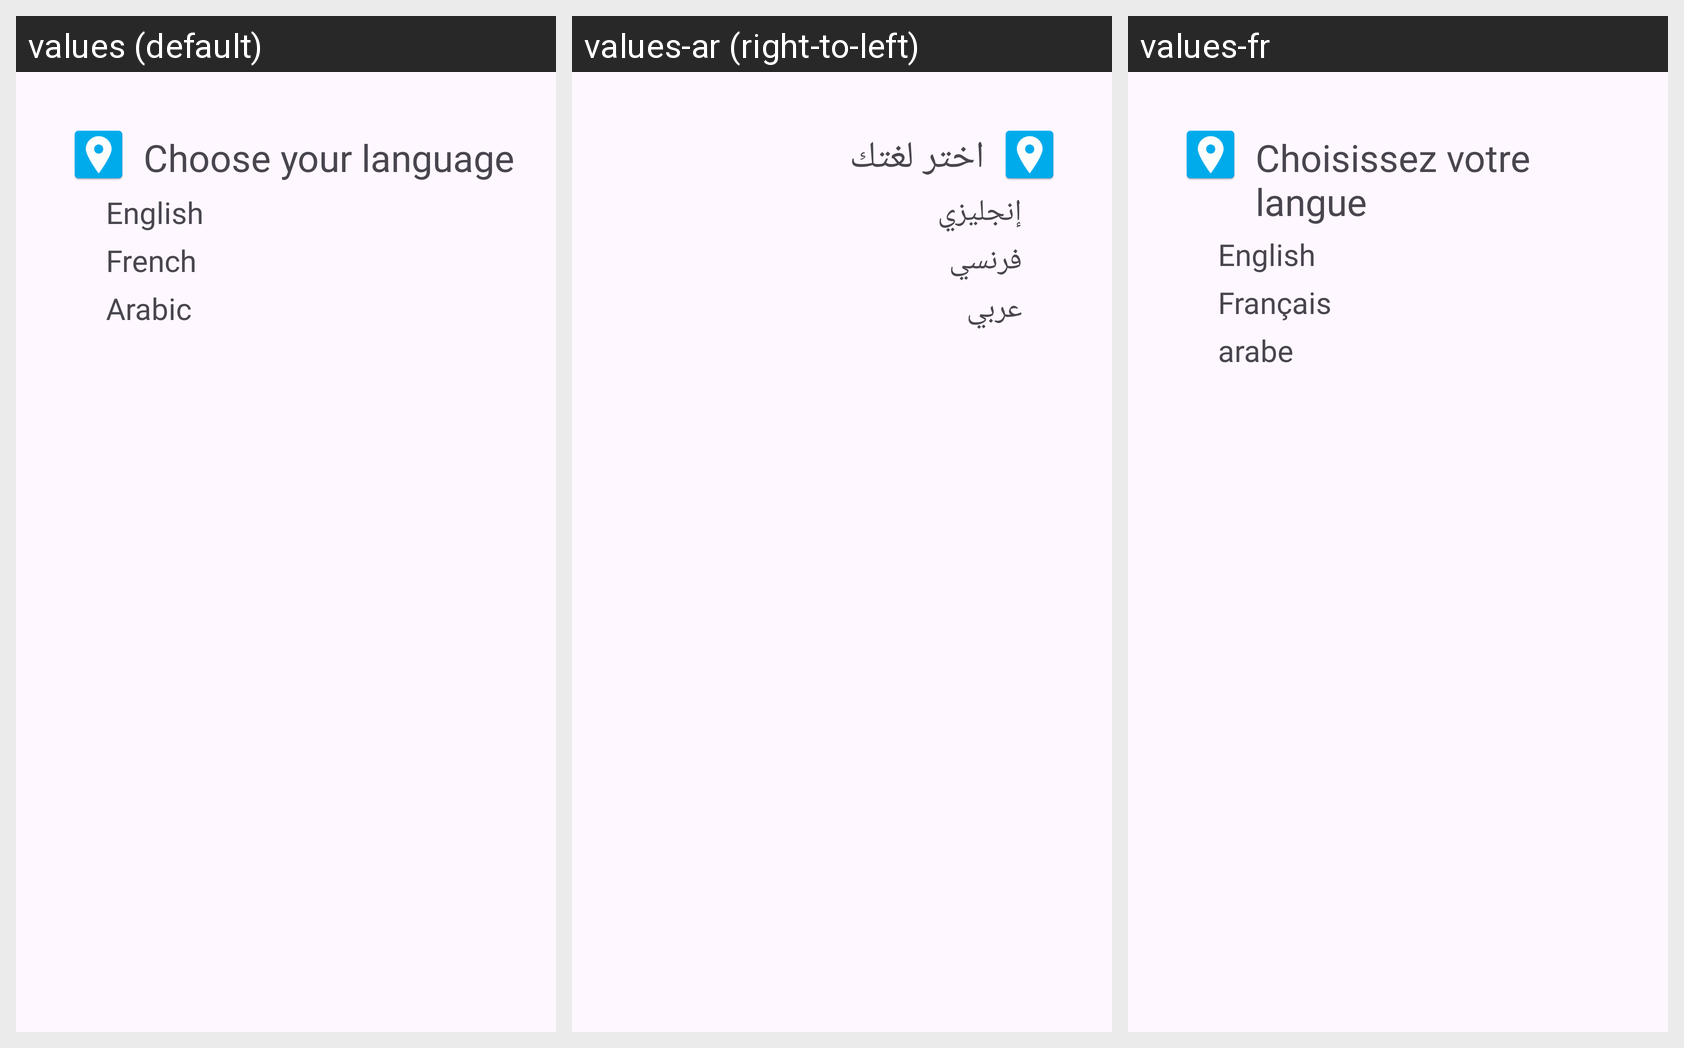

The Android screen above is rendered under several locales of the same app. Produce the string resources it draws, with the default and per-locale values.
Android screen res/layout/dialog_language.xml rendered under 3 locales, left to right: values (default), values-ar (right-to-left), values-fr. Device: Nexus 5 (rendered at 1080×1920; each locale shown at half size, 540×960, under a caption strip naming it); theme Theme.CityDirectory.
Strings drawn on this screen, with the default value and each locale's value (text and hints the layout hard-codes, and strings that could not be matched under every locale, appear in the picture but are not listed):

choose_your_language
  values: Choose your language
  values-ar: اختر لغتك
  values-fr: Choisissez votre langue

english
  values: English
  values-ar: إنجليزي
  values-fr: English  [not translated; the default value is used]

french
  values: French
  values-ar: فرنسي
  values-fr: Français

arabic
  values: Arabic
  values-ar: عربي
  values-fr: arabe
